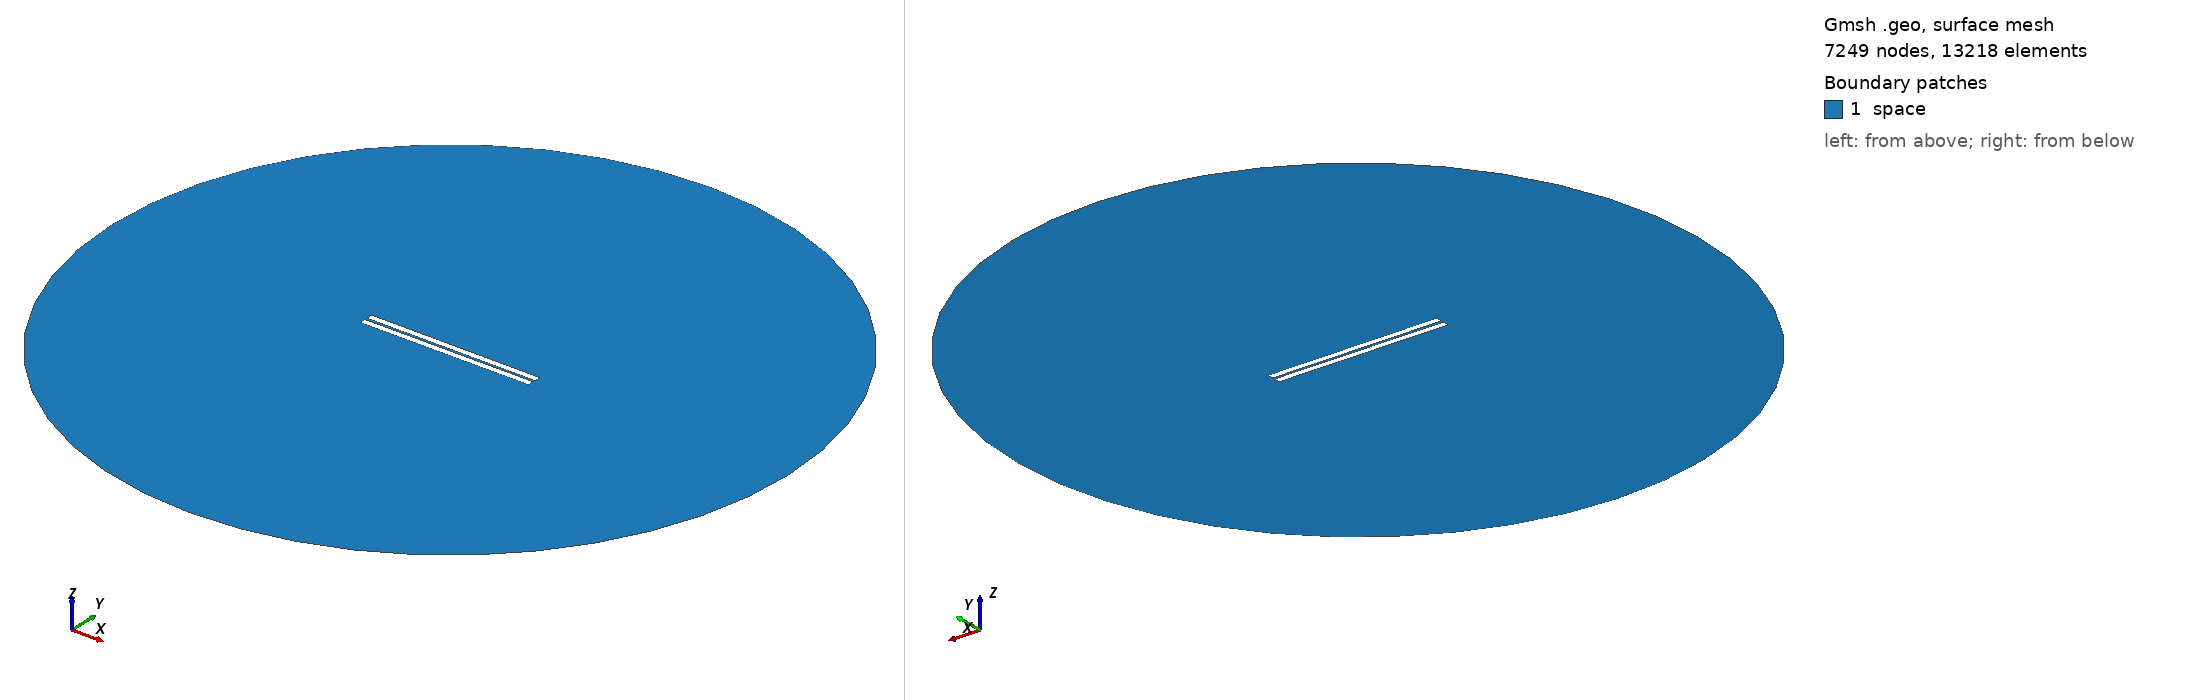

Gmsh geometry script, surface-meshed: 7249 nodes, 13218 surface elements. Boundary patches (legend numbers): 1 space. Left view from above one corner, right view from below the opposite corner. Legend entries are the model's physical surfaces. The drawing asked Gmsh for element sizes between 1% and 20% of the model's largest extent; the script's own settings can give other sizes.

=== 106.geo (drawn) ===
// Set the geometry kernel
SetFactory("OpenCASCADE");

//---------------------------------------
// Rectangles
//---------------------------------------

// Rectangle 1 (top)
Point(1) = {-49.84444444444444, 0.75, 0, 1.0};
Point(2) = {49.84444444444444, 0.75, 0, 1.0};
Point(3) = {49.84444444444444, 4.438888888888889, 0, 1.0};
Point(4) = {-49.84444444444444, 4.438888888888889, 0, 1.0};

Line(1) = {1, 2};
Line(2) = {2, 3};
Line(3) = {3, 4};
Line(4) = {4, 1};

Line Loop(1) = {1, 2, 3, 4};
Plane Surface(1) = {1};

Rotate { {0, 0, 1}, {0,  0.75,  0}, -0.002 } {
  Surface{1};
}

// Rectangle 2 (bottom)
Point(5) = {-49.84444444444444, -0.75, 0, 1.0};
Point(6) = {49.84444444444444, -0.75, 0, 1.0};
Point(7) = {49.84444444444444, -4.438888888888889, 0, 1.0};
Point(8) = {-49.84444444444444, -4.438888888888889, 0, 1.0};

Line(5) = {5, 6};
Line(6) = {6, 7};
Line(7) = {7, 8};
Line(8) = {8, 5};

Line Loop(2) = {5, 6, 7, 8};
Plane Surface(2) = {2}; 


//---------------------------------------
// Circle
//---------------------------------------

// Define points
Point(9) = {0, 0, 0};        // Center
Point(10) = {200, 0, 0};     // Start point
Point(11) = {0, 200, 0};     // 90 degrees
Point(12) = {-200, 0, 0};    // 180 degrees
Point(13) = {0, -200, 0};    // 270 degrees

// Define circle arcs (each needs start, center, end)
Circle(9) = {10, 9, 11};
Circle(10) = {11, 9, 12};
Circle(11) = {12, 9, 13};
Circle(12) = {13, 9, 10};

// Define curve loop and surface if needed
Curve Loop(3) = {9, 10, 11, 12};
Surface(3) = {3};

//---------------------------------------
// Define Physical Groups
//---------------------------------------                

//--- Physical Curves
// Physical groups for boundaries
Physical Line("force_segment", 10) = {1};
Physical Line("upper_plate", 11) = {2, 3, 4};
Physical Line("lower_plate", 12) = {5, 6, 7, 8};
Physical Line("boundary", 20) = {9, 10, 11, 12};

// Subtract Rectangles from Circle
BooleanDifference{ Surface{3}; Delete; }{ Surface{1}; Surface{2}; Delete; }
//--- Physical Surfaces
Physical Surface("space", 30) = {3};


//---------------------------------------
// Fine mesh near the plates
//--------------------------------------- 

// Define a distance field for mesh refinement
Field[1] = Distance;
Field[1].CurvesList = {1, 2, 3, 4, 5, 6, 7, 8};  // Rectangle curves
Field[1].NumPointsPerCurve = 200;

c = 0.3;
// Define threshold field to control mesh size based on distance to attractor
Field[2] = Threshold;
Field[2].IField = 1;
Field[2].LcMin = c; // Minimum element size near the attractor
Field[2].LcMax = 100*c;  // Maximum element size away from the attractor
Field[2].DistMin = 0.01;
Field[2].DistMax = 40;

Background Field = 2;

//---------------------------------------
// 6. Generate the Mesh
//---------------------------------------
Mesh 2;  // 2D mesh generation
